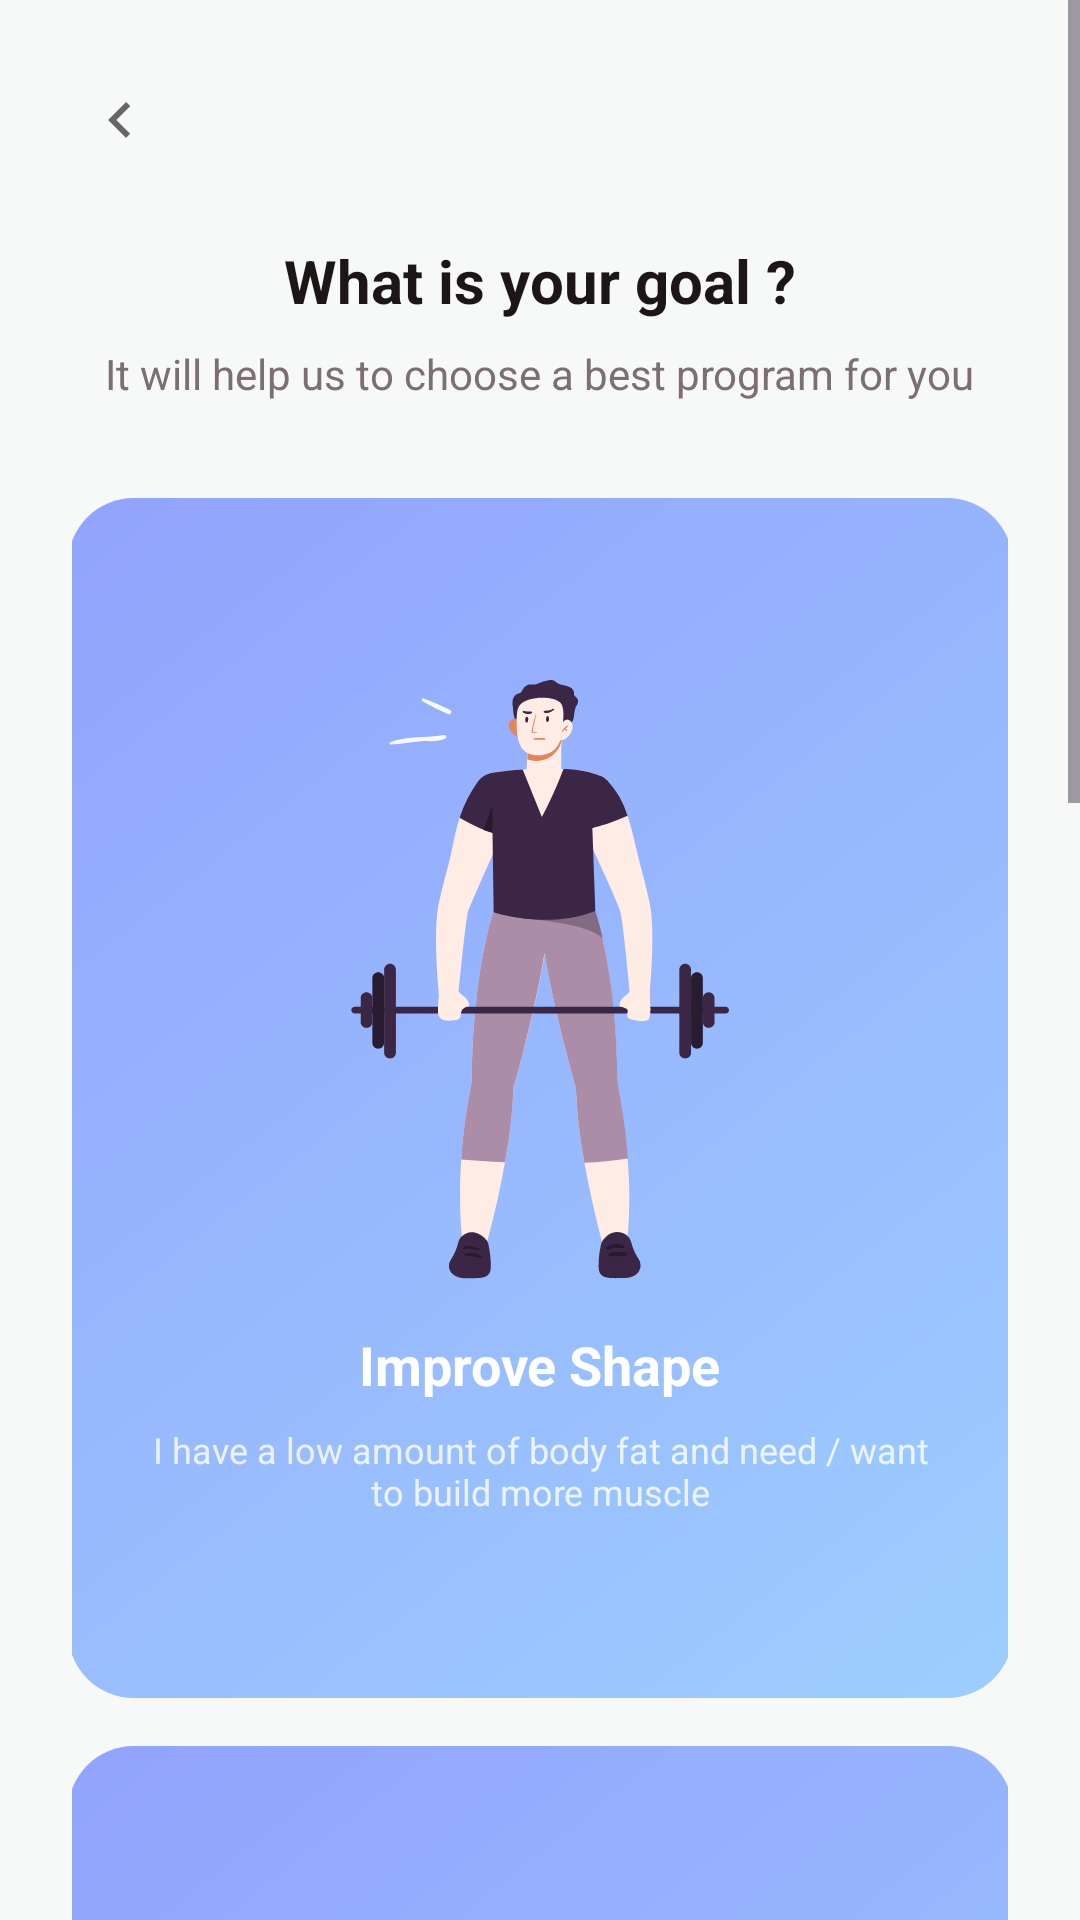

Produce the Android XML layout that renders to this screen, including the resource entries it uses.
<!-- AndroidManifest.xml: application theme Theme.FitnestX -->
<!-- res/layout/activity_goal_selection.xml -->
<?xml version="1.0" encoding="utf-8"?>
<ScrollView xmlns:android="http://schemas.android.com/apk/res/android"
    android:layout_width="match_parent"
    android:layout_height="match_parent"
    android:background="#F7F8F8"
    android:fillViewport="true">

    <LinearLayout
        android:layout_width="match_parent"
        android:layout_height="wrap_content"
        android:orientation="vertical"
        android:padding="24dp">

        
        <ImageButton
            android:id="@+id/btn_back"
            android:layout_width="32dp"
            android:layout_height="32dp"
            android:layout_marginBottom="24dp"
            android:background="?attr/selectableItemBackgroundBorderless"
            android:src="@drawable/ic_arrow_back" />

        
        <TextView
            android:layout_width="wrap_content"
            android:layout_height="wrap_content"
            android:layout_gravity="center"
            android:layout_marginBottom="8dp"
            android:text="What is your goal ?"
            android:textColor="#1D1617"
            android:textSize="20sp"
            android:textStyle="bold" />

        
        <TextView
            android:layout_width="wrap_content"
            android:layout_height="wrap_content"
            android:layout_gravity="center"
            android:layout_marginBottom="32dp"
            android:text="It will help us to choose a best program for you"
            android:textColor="#7B6F72"
            android:textSize="14sp" />

        
        <LinearLayout
            android:layout_width="match_parent"
            android:layout_height="wrap_content"
            android:layout_marginBottom="32dp"
            android:gravity="center"
            android:orientation="vertical">

            
            <LinearLayout
                android:id="@+id/card_improve_shape"
                android:layout_width="315dp"
                android:layout_height="400dp"
                android:layout_marginBottom="16dp"
                android:background="@drawable/goal_card_unselected"
                android:clickable="true"
                android:focusable="true"
                android:gravity="center"
                android:orientation="vertical"
                android:padding="24dp">

                <ImageView
                    android:layout_width="200dp"
                    android:layout_height="200dp"
                    android:layout_marginBottom="16dp"
                    android:scaleType="centerInside"
                    android:src="@drawable/image_improve_shape" />

                <TextView
                    android:layout_width="wrap_content"
                    android:layout_height="wrap_content"
                    android:layout_marginBottom="8dp"
                    android:text="Improve Shape"
                    android:textColor="@android:color/white"
                    android:textSize="18sp"
                    android:textStyle="bold" />

                <TextView
                    android:layout_width="wrap_content"
                    android:layout_height="wrap_content"
                    android:alpha="0.8"
                    android:text="I have a low amount of body fat and need / want to build more muscle"
                    android:textAlignment="center"
                    android:textColor="@android:color/white"
                    android:textSize="12sp" />

            </LinearLayout>

            
            <LinearLayout
                android:id="@+id/card_lean_tone"
                android:layout_width="315dp"
                android:layout_height="400dp"
                android:layout_marginBottom="16dp"
                android:background="@drawable/goal_card_unselected"
                android:clickable="true"
                android:focusable="true"
                android:gravity="center"
                android:orientation="vertical"
                android:padding="24dp">

                <ImageView
                    android:layout_width="200dp"
                    android:layout_height="200dp"
                    android:layout_marginBottom="16dp"
                    android:scaleType="centerInside"
                    android:src="@drawable/image_lean_tone" />

                <TextView
                    android:layout_width="wrap_content"
                    android:layout_height="wrap_content"
                    android:layout_marginBottom="8dp"
                    android:text="Lean &amp; Tone"
                    android:textColor="@android:color/white"
                    android:textSize="18sp"
                    android:textStyle="bold" />

                <TextView
                    android:layout_width="wrap_content"
                    android:layout_height="wrap_content"
                    android:alpha="0.8"
                    android:text="I'm &quot;skinny fat&quot;. look thin but have no shape. I want to add lean muscle in the right way"
                    android:textAlignment="center"
                    android:textColor="@android:color/white"
                    android:textSize="12sp" />

            </LinearLayout>

            
            <LinearLayout
                android:id="@+id/card_lose_fat"
                android:layout_width="315dp"
                android:layout_height="400dp"
                android:layout_marginBottom="16dp"
                android:background="@drawable/goal_card_unselected"
                android:clickable="true"
                android:focusable="true"
                android:gravity="center"
                android:orientation="vertical"
                android:padding="24dp">

                <ImageView
                    android:layout_width="200dp"
                    android:layout_height="200dp"
                    android:layout_marginBottom="16dp"
                    android:scaleType="centerInside"
                    android:src="@drawable/image_lose_fat" />

                <TextView
                    android:layout_width="wrap_content"
                    android:layout_height="wrap_content"
                    android:layout_marginBottom="8dp"
                    android:text="Lose a Fat"
                    android:textColor="@android:color/white"
                    android:textSize="18sp"
                    android:textStyle="bold" />

                <TextView
                    android:layout_width="wrap_content"
                    android:layout_height="wrap_content"
                    android:alpha="0.8"
                    android:text="I have over 20 lbs to lose. I want to drop all this fat and gain muscle mass"
                    android:textAlignment="center"
                    android:textColor="@android:color/white"
                    android:textSize="12sp" />

            </LinearLayout>

        </LinearLayout>

        
        <Button
            android:id="@+id/btn_confirm"
            android:layout_width="match_parent"
            android:layout_height="60dp"
            android:alpha="0.5"
            android:background="@drawable/bg_login_button"
            android:enabled="false"
            android:text="Confirm"
            android:textColor="@color/gray_disabled"
            android:textSize="16sp"
            android:textStyle="bold" />

    </LinearLayout>

</ScrollView>
<!-- resources referenced by this layout -->
<resources>
  <color name="gray_disabled">#B0B0B0</color>
  <!-- drawable bg_login_button (drawable) -->
  <?xml version="1.0" encoding="utf-8"?>
  <shape xmlns:android="http://schemas.android.com/apk/res/android">
      <gradient
          android:angle="0"
          android:startColor="#92A3FD"
          android:endColor="#9DCEFF" />
      <corners android:radius="30dp" />
  </shape>
  <!-- drawable goal_card_unselected (drawable) -->
  <?xml version="1.0" encoding="utf-8"?>
  <shape xmlns:android="http://schemas.android.com/apk/res/android">
      <gradient
          android:startColor="#9DCEFF"
          android:endColor="#92A3FD"
          android:angle="135" />
      <corners android:radius="22dp" />
  </shape>
  <!-- drawable ic_arrow_back (drawable) -->
  <?xml version="1.0" encoding="utf-8"?>
  <vector xmlns:android="http://schemas.android.com/apk/res/android"
      android:width="24dp"
      android:height="24dp"
      android:viewportWidth="24"
      android:viewportHeight="24">
      <path
          android:fillColor="#666666"
          android:pathData="M15.41,16.59L10.83,12L15.41,7.41L14,6L8,12L14,18L15.41,16.59Z" />
  </vector>
  <!-- drawable image_improve_shape: vector/xml drawable (drawable, 18688 chars, omitted) -->
  <!-- drawable image_lean_tone: vector/xml drawable (drawable, 21416 chars, omitted) -->
  <!-- drawable image_lose_fat: vector/xml drawable (drawable, 20325 chars, omitted) -->
  <style name="Theme.FitnestX" parent="Base.Theme.FitnestX" />
  <style name="Base.Theme.FitnestX" parent="Theme.Material3.DayNight.NoActionBar">
          
          
      </style>
</resources>
